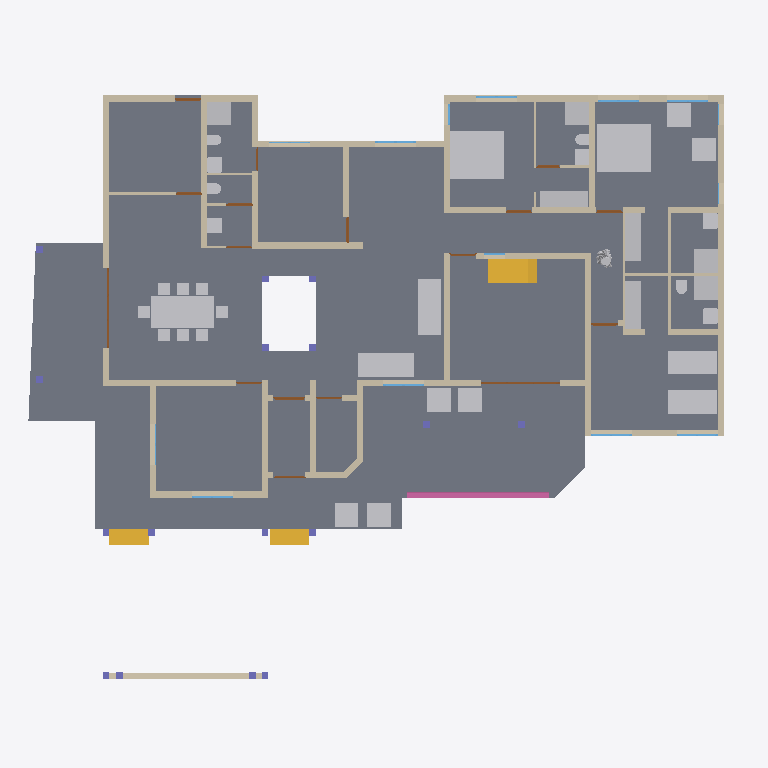
Plan cut of the same IFC building model at storey '00' (level 0.00 m, cut at 1.40 m), seen from above with north up, elements coloured by IFC class: 41 walls (beige), 30 other elements (light grey), 27 railings (pink), 17 doors (brown), 16 columns (violet), 12 windows (light blue), 3 stair flights (yellow), 1 slab (grey). Cut surfaces are drawn darker.
Extent 26.9 m × 23.6 m × 8.4 m (x, y, z). Storeys (3): 00 at 0.00 m; GF at 0.45 m; FF at 3.00 m. Elements (263): 99 IfcBeam, 49 IfcWall, 27 IfcRailing, 17 IfcDoor, 17 IfcWindow, 16 IfcColumn, 16 IfcFurniture, 13 IfcSanitaryTerminal, 4 IfcStairFlight, 3 IfcSlab, 1 IfcBuildingElementProxy, 1 IfcRoof.

HEADER;
FILE_DESCRIPTION(('ViewDefinition[DesignTransferView]'),'2;1');
FILE_NAME('Sreekesh.ifc','2024-12-17T14:25:19+05:30',(''),(''),'IfcOpenShell 0.8.1-alpha241212','Bonsai 0.8.1-alpha241212-e098a7c','');
FILE_SCHEMA(('IFC4X3'));
ENDSEC;
DATA;
#1=IFCPROJECT('0aPvmvJuf5owphcfiKWAsN',$,'My Project',$,$,$,$,(#14,#26),#9);
#30=IFCSITE('3jTVXq97zE2OZTfzZH9iYT',$,'My Site',$,$,#53,$,$,$,$,$,$,$,$);
#36=IFCBUILDING('3Bt1MypEf4fuqFfshm9kTs',$,'My Building',$,$,#59,$,$,$,$,$,$);
#42=IFCBUILDINGSTOREY('3Yt8GBe1vE1Byt_$JKaQnQ',$,'GF',$,$,#7313,$,$,$,$);
#442=IFCBUILDINGSTOREY('2Kd1GY2knEC8u_nJ_yyMnN',$,'FF',$,$,#499,$,$,$,$);
#8023=IFCBUILDINGSTOREY('3LNq90aff4Xhn4xfthWyFx',$,'00',$,$,#8039,$,$,$,$);
#4965=IFCSLAB('05XQefoFT1EQ6Gbva0q3wM',$,'Slab',$,$,#7428,#4980,$,$);
#33073=IFCFURNITURE('1R50XvKDL8EfbTnGY_njcY',$,'Furniture',$,$,#33273,#33105,$,$);
#35081=IFCFURNITURE('24hcVyXrH4tf35GE4proyw',$,'Furniture',$,$,#35139,#35113,$,$);
#40270=IFCFURNITURE('1aP3zeWsL0ZQXEuRipuWXs',$,'Furniture',$,$,#40295,#40283,$,$);
#2990=IFCWALL('1y9uyPxrf9GRbJMjKBTX4B',$,'Wall',$,$,#40567,#3001,$,$);
#3067=IFCWALL('3GZ$skLXf6OgGR8mfLciD_',$,'Wall',$,$,#28342,#3073,$,$);
#33203=IFCFURNITURE('17qZxJfnjAUwxgeyWuttn3',$,'Furniture',$,$,#34041,#33235,$,$);
#33248=IFCFURNITURE('2bin7WsULDjPeLfYKRFVAv',$,'Furniture',$,$,#39165,#33261,$,$);
#2872=IFCWALL('0VICnwrYLCM9IhHcjSiD9g',$,'Wall',$,$,#27601,#2879,$,$);
#40437=IFCFURNITURE('0T3ErBLYfCbANjLJsek21j',$,'Furniture.012',$,$,#40810,#40450,$,$);
#42875=IFCSTAIRFLIGHT('2cVz_X6LPDKfjjrhhLysVG',$,'StairFlight',$,$,#43171,#42907,$,14,13,0.182142853736877,0.150000005960464,.STRAIGHT.);
#40382=IFCFURNITURE('3pKgwG2ITCbQ1PcX8XbhFK',$,'Furniture',$,$,#40436,#40414,$,$);
#3520=IFCWALL('1kfIyPN_b4JPSDED46DDvv',$,'Wall',$,$,#40538,#3526,$,$);
#18348=IFCWALL('1c7n2BYDr8yh53xvaRXxqS',$,'Wall',$,$,#19372,#18359,$,$);
#2959=IFCWALL('3OEI3BHmD4XPtrMwXvI884',$,'Wall',$,$,#22909,#2970,$,$);
#8133=IFCWALL('2NV9tTUID8IOq7fV7oI$I_',$,'Wall',$,$,#8212,#8144,$,$);
#18016=IFCWALL('2qNYwIywzDnw0eOADeB3_0',$,'Wall',$,$,#28241,#18027,$,$);
#4009=IFCWALL('2lHSG51rHEfeNsY_Rnf304',$,'Wall',$,$,#27573,#4020,$,$);
#18042=IFCWALL('3bhXUDB39FaPZW_NASdZlT',$,'Wall',$,$,#18329,#18053,$,$);
#3609=IFCWALL('1vFa_5ie93fAn95Nf1AsPZ',$,'Wall',$,$,#27999,#3615,$,$);
#50159=IFCFURNITURE('0uMdqQU1jBEvyxEYp$KsXh',$,'Furniture',$,$,#51280,#50191,$,$);
#51281=IFCFURNITURE('055N_$xmX9ZQbc0CYFtvE3',$,'Furniture',$,$,#51463,#51294,$,$);
#51371=IFCFURNITURE('0yYwZAg3jFQvkxBxQ0MGp1',$,'Furniture',$,$,#51468,#51384,$,$);
#18672=IFCWALL('0s5YaOi8jF58ocUKtzFB68',$,'Wall',$,$,#28064,#18683,$,$);
#18392=IFCWALL('2Hkjxieqv1Fue5ySQ6NeWL',$,'Wall',$,$,#18393,#18403,$,$);
#18525=IFCWALL('2nl9frQ2v9fwHEG6jroVG1',$,'Wall',$,$,#18587,#18536,$,$);
#4130=IFCWALL('1AvIXg7ED1P9NhJbZDV_E1',$,'Wall',$,$,#27658,#4141,$,$);
#4193=IFCWALL('1S26G2gIX1gA7ikyBlvCVo',$,'Wall',$,$,#27786,#4204,$,$);
#3151=IFCWALL('2frHB1bR9FtP23RXamn7Ko',$,'Wall',$,$,#40490,#3162,$,$);
#41688=IFCSTAIRFLIGHT('0VcD2gJAfBIuw$lMxDzKKO',$,'StairFlight',$,$,#41713,#41701,$,$,$,$,$,$);
#4072=IFCWALL('0Y3rN168r7Jxb0OqetfU7X',$,'Wall',$,$,#27630,#4083,$,$);
#18588=IFCWALL('0dH3P3qYrCC8jvNsEw9m9T',$,'Wall',$,$,#35030,#18599,$,$);
#41614=IFCSTAIRFLIGHT('3mjK21MVj5Wxp88atmNL9l',$,'StairFlight',$,$,#41687,#41646,$,$,$,$,$,$);
#18194=IFCWALL('1AbV9w0nLBfPekv$ii5eki',$,'Wall',$,$,#28370,#18205,$,$);
#18646=IFCWALL('20GHUXbGDFDBHE5XphavUy',$,'Wall',$,$,#39002,#18657,$,$);
#34185=IFCFURNITURE('2BE9a6LpL91PCj4_J$x9Rr',$,'Furniture',$,$,#35008,#34198,$,$);
#34206=IFCFURNITURE('0Tjm9jror8bPxG689sHAj8',$,'Furniture',$,$,#34261,#34219,$,$);
#35844=IFCFURNITURE('18HlnwBc9DnAvKFnG7c4d9',$,'Furniture',$,$,#35869,#35857,$,$);
#35870=IFCFURNITURE('0zixzxSUv7NBPjkhBn6BwL',$,'Furniture',$,$,#35921,#35883,$,$);
#49886=IFCSANITARYTERMINAL('3H8n0auLrDW9YahhrGvMaA',$,'SanitaryTerminal',$,$,#50203,#49918,$,$);
#51057=IFCSANITARYTERMINAL('1TZeRF9t54uwS6h95ZvvLS',$,'SanitaryTerminal',$,$,#51458,#51070,$,$);
#34232=IFCFURNITURE('0VTCb1Evn558OH68N69Eaz',$,'Furniture',$,$,#34266,#34245,$,$);
#35896=IFCFURNITURE('076SYXiXP7jhnOyre$gCoP',$,'Furniture',$,$,#35926,#35909,$,$);
#50229=IFCSANITARYTERMINAL('1fOwUzmtv9afxOsUQO0pB7',$,'SanitaryTerminal',$,$,#51448,#50242,$,$);
#52186=IFCSANITARYTERMINAL('31xwdd6k9ESw7YnQ1LspId',$,'SanitaryTerminal',$,$,#52351,#52199,$,$);
#4400=IFCWALL('2EfOldwLX0nA3x6s$146tT',$,'Wall',$,$,#27844,#4411,$,$);
#24001=IFCWALL('3hphgpD2b28xqT53FPskSj',$,'Wall',$,$,#46914,#24012,$,$);
#23938=IFCWALL('0ZZEq2syzEPfO9qD2AQWDv',$,'Wall',$,$,#24127,#23949,$,$);
#16913=IFCWALL('3FSYpd1tn9SgCqZ8sPMfkT',$,'Wall',$,$,#27910,#16924,$,$);
#18431=IFCWALL('0_Fa$t1jbFZejYJKQtXQPU',$,'Wall',$,$,#18511,#18442,$,$);
#23875=IFCWALL('0DClOP6mT1CvFzGeMn9ZJc',$,'Wall',$,$,#46962,#23886,$,$);
#4251=IFCWALL('0Bt3ZVIAf4Xxxu9dLd3uEo',$,'Wall',$,$,#27744,#4262,$,$);
#51397=IFCSANITARYTERMINAL('3twKXpJgX3DQcQMUJPSheZ',$,'SanitaryTerminal',$,$,#52341,#51410,$,$);
#51158=IFCSANITARYTERMINAL('3QJcMKfmH65Aqe43mag0dZ',$,'SanitaryTerminal',$,$,#52336,#51190,$,$);
#52207=IFCSANITARYTERMINAL('1n5C8zUKXDff8l5gxkv8r8',$,'SanitaryTerminal',$,$,#52356,#52220,$,$);
#23640=IFCWALL('0_SaQ7wpHF8PQbZNvLqwvm',$,'Wall',$,$,#27234,#23651,$,$);
#52306=IFCSANITARYTERMINAL('2gt_GNNGfB4AgAa5J8C0HU',$,'SanitaryTerminal',$,$,#52361,#52319,$,$);
#51423=IFCSANITARYTERMINAL('18z7FcoXnDNBlGLHlFK4nn',$,'SanitaryTerminal',$,$,#52346,#51436,$,$);
#53999=IFCBUILDINGELEMENTPROXY('3RwVatMQ1AwwqrvyM8zo6D',$,'BuildingElementProxy',$,$,#54041,#54031,$,$);
#4589=IFCWALL('3bxDDefdT5ye1dowu7JjI8',$,'Wall',$,$,#63723,#4600,$,$);
#4282=IFCWALL('3LtaSWCE92ufRXUd3DO8_e',$,'Wall',$,$,#27819,#4293,$,$);
#16824=IFCWALL('22rcD3X5r7MgpdxSZ8ZAiA',$,'Wall',$,$,#16885,#16835,$,$);
#24504=IFCWALL('2_1GARUmnBv8h1fVKiMUG8',$,'Wall',$,$,#51319,#24515,$,$);
#26789=IFCDOOR('3HF$fS8tX7kw4y81dHWRkr',$,'Door',$,$,#30159,#26820,$,$,$,$,$,$);
#46679=IFCDOOR('2chTUJ6VjBzxT3L8qIkmIw',$,'Door',$,$,#46758,#46710,$,$,$,$,$,$);
#52254=IFCSANITARYTERMINAL('0CLxKRUfL0sefcecWCHHyo',$,'SanitaryTerminal',$,$,#52279,#52267,$,$);
#23777=IFCWALL('1ASg6knUz7cALk6Wf7iLsx',$,'Wall',$,$,#23937,#23788,$,$);
#51036=IFCSANITARYTERMINAL('1oYJZEuYn6UPxzZKY4nwwf',$,'SanitaryTerminal',$,$,#51453,#51049,$,$);
#50991=IFCSANITARYTERMINAL('0GB2bgiOH15uJz6S3YOFE7',$,'SanitaryTerminal',$,$,#51035,#51023,$,$);
#52228=IFCSANITARYTERMINAL('1HsJyymzXExxrUKgJyfWOJ',$,'SanitaryTerminal',$,$,#52253,#52241,$,$);
#23702=IFCWALL('3vhPPX9TvFw8zHVZM78jVj',$,'Wall',$,$,#23763,#23713,$,$);
#22728=IFCWALL('0eBbQlH7v64usfOLZyJNbw',$,'Wall',$,$,#22771,#22739,$,$);
#17070=IFCDOOR('2w3WWGTtP00h8_PNlhTR$b',$,'Door',$,$,#17156,#17101,$,2.09999990463257,1.20000004768372,$,$,$);
#16773=IFCWALL('0vAvAPPZn94g1F0qqRTqPu',$,'Wall',$,$,#27928,#16784,$,$);
#24729=IFCWALL('15QyFwFBn9rgpI0zLt9Ihd',$,'Wall',$,$,#24772,#24740,$,$);
#19029=IFCWINDOW('2CMHTDD89EcwluRSyeTn8T',$,'Window',$,$,#46222,#19061,$,$,$,$,$,$);
#21203=IFCWINDOW('2vpYMiESz8wgkbfbthavoR',$,'Window',$,$,#28009,#21234,$,$,$,$,$,$);
#20142=IFCWINDOW('30ZcD7ldX22Ob0JULcK99_',$,'Window',$,$,#46124,#20173,$,$,$,$,$,$);
#24945=IFCWINDOW('0pIOr8Fwn768Q5gngNrD$h',$,'Window',$,$,#40505,#24976,$,$,$,$,$,$);
#25010=IFCWINDOW('0X4yBhOEXAQA6XIx_pIBPE',$,'Window',$,$,#39160,#25041,$,$,$,$,$,$);
#29164=IFCWINDOW('3wNx$XqEb9CvMMHjtjFgfB',$,'Window',$,$,#40520,#29195,$,$,$,$,$,$);
#47090=IFCWINDOW('1z16a5VUP3U9sxPSToHA_O',$,'Window',$,$,#49793,#47121,$,$,$,$,$,$);
#49799=IFCWINDOW('2uUJZweYv7nRmY2_HZmmx0',$,'Window',$,$,#49845,#49812,$,$,$,$,$,$);
#23002=IFCDOOR('2WUee2KrLBSRGy82BK59hh',$,'Door',$,$,#23088,#23033,$,2.09999990463257,1.0,$,$,$);
#24391=IFCDOOR('3JlATuDjz6x9TtYDvi4nKM',$,'Door',$,$,#51263,#24422,$,2.09999990463257,1.0,$,$,$);
#16436=IFCDOOR('2hzRoANh1FlAKacQMNTo5C',$,'Door',$,$,#63733,#16468,$,2.09999990463257,1.0,$,$,$);
#19383=IFCDOOR('1iKpRkB0jEJRoqpvhm0xIL',$,'Door',$,$,#19469,#19414,$,2.09999990463257,1.0,$,$,$);
#24304=IFCDOOR('1iDRx23Dv0pwQW$BeMDfNI',$,'Door',$,$,#24390,#24335,$,2.09999990463257,1.0,$,$,$);
#63564=IFCDOOR('0WCxxXv4r4l8JCnKbYkfbh',$,'Door',$,$,#63648,#63577,$,2.09999990463257,1.0,$,$,$);
#24858=IFCDOOR('31$N70eY9DLgkPSb1dNX_M',$,'Door',$,$,#24944,#24889,$,2.09999990463257,1.0,$,$,$);
#24786=IFCDOOR('0gfnzQItT3AeLyCc184t0n',$,'Door',$,$,#28179,#24817,$,2.09999990463257,0.899999976158142,$,$,$);
#9872=IFCDOOR('24C19FSTXCr9YVxTHShicU',$,'Door',$,$,#27754,#9904,$,2.09999990463257,1.20000004768372,$,.DOUBLE_DOOR_SINGLE_SWING.,$);
#22816=IFCWALL('2EsJmvcYn2tuq8bOuqFqP5',$,'Wall',$,$,#22846,#22827,$,$);
#30980=IFCDOOR('0Usqet5ePDvBGJa$SUBLjZ',$,'Door',$,$,#39130,#31011,$,2.09999990463257,1.0,$,$,$);
#17157=IFCDOOR('0EKTtFaf92wAHxut8Zrgvo',$,'Door',$,$,#39115,#17188,$,2.09999990463257,1.0,$,$,$);
#17494=IFCDOOR('3Q_vac9kDBfBkzSOB2zE5G',$,'Door',$,$,#29402,#17525,$,2.09999990463257,1.0,$,$,$);
#23089=IFCDOOR('3kbzhQ4q1EVA5qqhn9G23c',$,'Door',$,$,#27377,#23120,$,2.09999990463257,1.0,$,$,$);
#22847=IFCWALL('3EP87U9ufCxQJRCOFcDmCa',$,'Wall',$,$,#27367,#22858,$,$);
#25969=IFCCOLUMN('0bNLQqFpTDNOx2$K0ifE8e',$,'Column',$,$,#26019,#25980,$,$);
#25992=IFCCOLUMN('3Sx9XxM592Jg92YSAogC7$',$,'Column',$,$,#26024,#26003,$,$);
#30247=IFCCOLUMN('0aBUEBh9nFyxt7qPokPLme',$,'Column',$,$,#30283,#30258,$,$);
#30219=IFCCOLUMN('0R9I4vQX17txKy9vG70tW0',$,'Column',$,$,#30278,#30230,$,$);
#49181=IFCCOLUMN('0cor0wUXfD2hMuJ$zEbMOz',$,'Column',$,$,#49744,#49192,$,$);
#49383=IFCCOLUMN('1W3kkIXEXE3xMbNg4RAuvR',$,'Column',$,$,#49410,#49394,$,$);
#49411=IFCCOLUMN('1J3ygjXLL0og7svGKveeYx',$,'Column',$,$,#49754,#49422,$,$);
#49434=IFCCOLUMN('2$PMG46Hr5DeIADtGSqaJL',$,'Column',$,$,#49461,#49445,$,$);
#49462=IFCCOLUMN('3hgxwZ$SXCWvyxs5ZR2Whk',$,'Column',$,$,#49759,#49473,$,$);
#49153=IFCCOLUMN('3O9tpF_qjCpBakye2Dbknf',$,'Column',$,$,#49180,#49164,$,$);
#23222=IFCDOOR('2cdmdyg1DB7e235BIpRMMJ',$,'Door',$,$,#28209,#23515,$,2.09999990463257,0.899999976158142,$,$,$);
#8110=IFCCOLUMN('0oDP959X1AAQoJqeccPHPP',$,'Column',$,$,#8275,#8121,$,$);
#8081=IFCCOLUMN('3U0JG9MgfBputT7u1EA2nI',$,'Column',$,$,#8109,#8094,$,$);
#9609=IFCCOLUMN('0x9MyvJYvE6BhiSShz0T6q',$,'Column',$,$,#9763,#9620,$,$);
#9560=IFCCOLUMN('2toc76Viv2Oe4FtHALORDJ',$,'Column',$,$,#9608,#9571,$,$);
#45154=IFCWINDOW('0A3R8JZE12nuACZCl1W3QD',$,'Window',$,$,#46207,#46162,$,$,$,$,$,$);
#30196=IFCCOLUMN('3PeVEc3Q9948lUDInj1rnw',$,'Column',$,$,#30246,#30207,$,$);
#30168=IFCCOLUMN('2ltoN0CLb5Lfet2TQi3YM4',$,'Column',$,$,#30195,#30179,$,$);
#63522=IFCWINDOW('3x4EYNVhjCOR2rFfng3BFM',$,'Window',$,$,#63738,#63535,$,$,$,$,$,$);
#22658=IFCWINDOW('2CEgz1GiT34x8PIZreus6c',$,'Window',$,$,#22727,#22689,$,$,$,$,$,$);
#25114=IFCWINDOW('2vdoin4Ez7qxSmbk8c9XQH',$,'Window',$,$,#49152,#25145,$,$,$,$,$,$);
#24146=IFCWALL('1IqnFxFrT6ouqKqDq21plZ',$,'Wall',$,$,#46678,#24157,$,$);
#64378=IFCRAILING('3eWPIFRQvDxgmED33tpDb7',$,'Railing',$,$,#64978,#64393,$,$);
#64466=IFCRAILING('2_YGxrYzfC8RPFjrn4SixX',$,'Railing',$,$,#64993,#64486,$,$);
#64550=IFCRAILING('0k9aoHaXn5SRjQCJTtapBz',$,'Railing',$,$,#65013,#64570,$,$);
#64613=IFCRAILING('1CCIS63hD10ARWbL0J6PFP',$,'Railing',$,$,#65028,#64633,$,$);
#64760=IFCRAILING('04ovmEaMHFTeU0F_ZZSLyS',$,'Railing',$,$,#65063,#64780,$,$);
#64676=IFCRAILING('1IWfiqRBXBuQclzLGiWBQV',$,'Railing',$,$,#65043,#64696,$,$);
#64844=IFCRAILING('1z9$W4I7zAQxho$7LOSTvf',$,'Railing',$,$,#65083,#64864,$,$);
#64823=IFCRAILING('0YfhknmQn5KBfFzkjEPBQ1',$,'Railing',$,$,#65078,#64843,$,$);
#64697=IFCRAILING('0uypqH1s11Gxqo6IA3848i',$,'Railing',$,$,#65048,#64717,$,$);
#64329=IFCRAILING('0Qcy4zVxzB8g8NW2DmxkIK',$,'Railing',$,$,#64963,#64338,$,$);
#64346=IFCRAILING('2RZcZrFZvF99kklhvNDLJB',$,'Railing',$,$,#64968,#64361,$,$);
#64362=IFCRAILING('2VZbxySfr6Ze_2LOuzv4sl',$,'Railing',$,$,#64973,#64377,$,$);
#64394=IFCRAILING('3rzn8bvYD2iuXarJIxOO$3',$,'Railing',$,$,#64983,#64409,$,$);
#64445=IFCRAILING('2G4T$mDkTCav_$M1irkE0B',$,'Railing',$,$,#64988,#64465,$,$);
#64487=IFCRAILING('2xFf0HpqrEWAtT93r6lEy$',$,'Railing',$,$,#64998,#64507,$,$);
#64508=IFCRAILING('3Jvbuog1r27A2gMYYJNzEC',$,'Railing',$,$,#65003,#64528,$,$);
#64529=IFCRAILING('04Zt_BWc954A8Eu0g9VN3O',$,'Railing',$,$,#65008,#64549,$,$);
#64571=IFCRAILING('3QMvh7sCn1xOgT3mxChSfJ',$,'Railing',$,$,#65018,#64591,$,$);
#64592=IFCRAILING('0N_IlHimzCbxgzFinWvEjX',$,'Railing',$,$,#65023,#64612,$,$);
#64634=IFCRAILING('3hHi0Fy6n0bPs_9jQuLM6Z',$,'Railing',$,$,#65033,#64654,$,$);
#64655=IFCRAILING('2y8aniYID3ExNh8Hxl8hWj',$,'Railing',$,$,#65038,#64675,$,$);
#64739=IFCRAILING('20mYEqDtTEVBu77iWVGHby',$,'Railing',$,$,#65058,#64759,$,$);
#64718=IFCRAILING('21Uh8BVTH60xql8fuvkEkx',$,'Railing',$,$,#65053,#64738,$,$);
#64781=IFCRAILING('2X1VHuXFf2pRg$d8cNgqdZ',$,'Railing',$,$,#65068,#64801,$,$);
#64802=IFCRAILING('2pkh03j2TFCxOEbmWkP6Dr',$,'Railing',$,$,#65073,#64822,$,$);
#64865=IFCRAILING('1dxfY0YgT9QRoWwomVlnsr',$,'Railing',$,$,#65088,#64885,$,$);
#64886=IFCRAILING('1iDvk3ob5Db84PFs2vU_2K',$,'Railing',$,$,#65093,#64906,$,$);
ENDSEC;